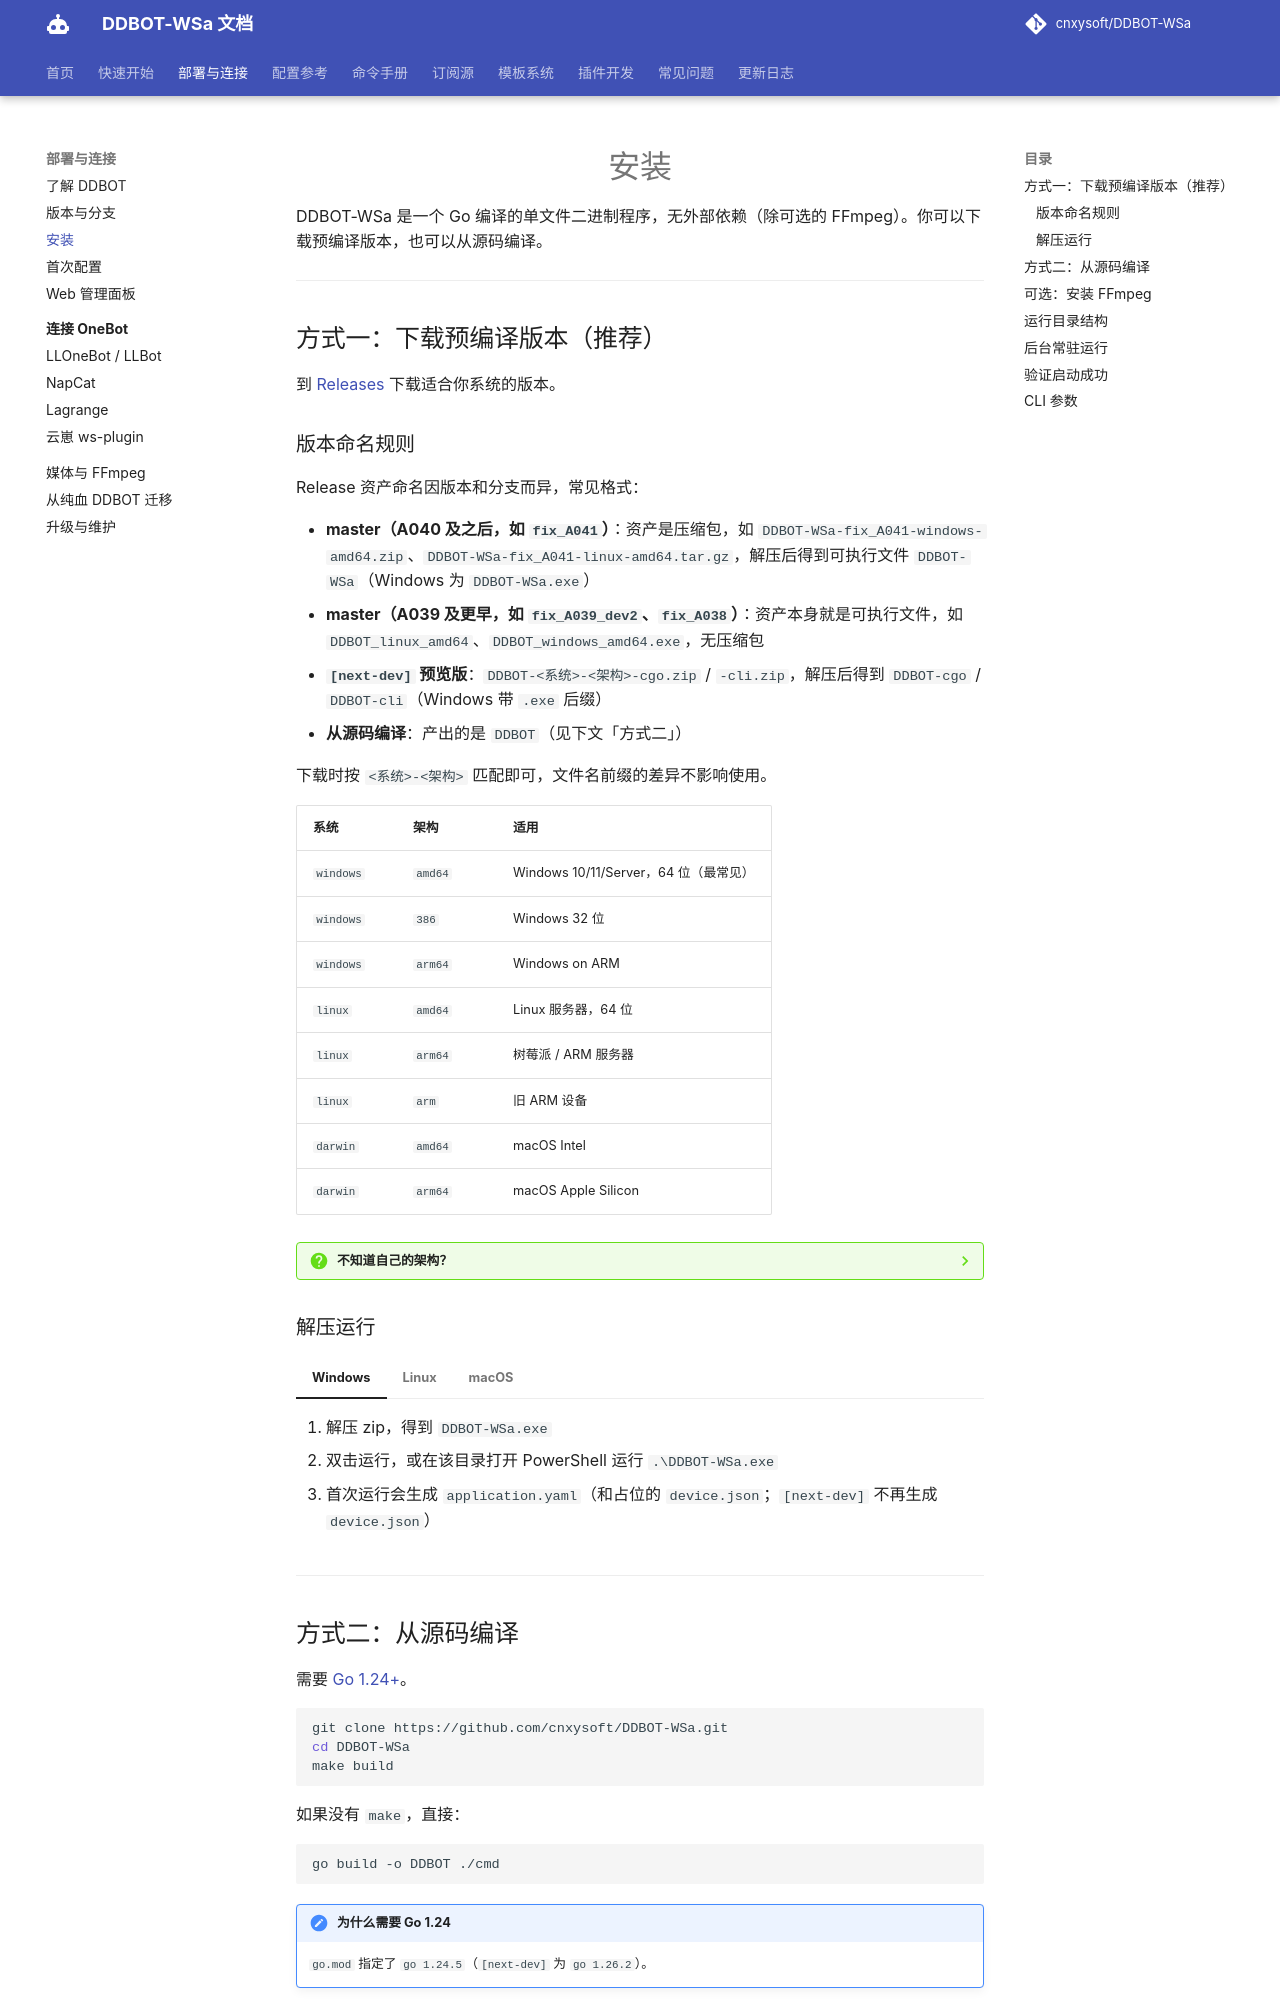

repository: kizunerwe/DDBOT-WSa-docs · page: deploy/install/index.html · generator: mkdocs

# 安装

DDBOT-WSa 是一个 Go 编译的单文件二进制程序，无外部依赖（除可选的 FFmpeg）。你可以下载预编译版本，也可以从源码编译。

---

## 方式一：下载预编译版本（推荐）

到 [Releases](https://github.com/cnxysoft/DDBOT-WSa/releases) 下载适合你系统的版本。

### 版本命名规则

Release 资产命名因版本和分支而异，常见格式：

- **master（A040 及之后，如 `fix_A041`）**：资产是压缩包，如 `DDBOT-WSa-fix_A041-windows-amd64.zip`、`DDBOT-WSa-fix_A041-linux-amd64.tar.gz`，解压后得到可执行文件 `DDBOT-WSa`（Windows 为 `DDBOT-WSa.exe`）
- **master（A039 及更早，如 `fix_A039_dev2`、`fix_A038`）**：资产本身就是可执行文件，如 `DDBOT_linux_amd64`、`DDBOT_windows_amd64.exe`，无压缩包
- **`[next-dev]` 预览版**：`DDBOT-<系统>-<架构>-cgo.zip` / `-cli.zip`，解压后得到 `DDBOT-cgo` / `DDBOT-cli`（Windows 带 `.exe` 后缀）
- **从源码编译**：产出的是 `DDBOT`（见下文「方式二」）

下载时按 `<系统>-<架构>` 匹配即可，文件名前缀的差异不影响使用。

| 系统 | 架构 | 适用 |
|------|------|------|
| `windows` | `amd64` | Windows 10/11/Server，64 位（最常见） |
| `windows` | `386` | Windows 32 位 |
| `windows` | `arm64` | Windows on ARM |
| `linux` | `amd64` | Linux 服务器，64 位 |
| `linux` | `arm64` | 树莓派 / ARM 服务器 |
| `linux` | `arm` | 旧 ARM 设备 |
| `darwin` | `amd64` | macOS Intel |
| `darwin` | `arm64` | macOS Apple Silicon |

??? question "不知道自己的架构？"
    - **Windows**：按 `Win + Pause` 看「系统类型」，或 PowerShell 运行 `$env:PROCESSOR_ARCHITECTURE`，`AMD64` 即 64 位
    - **Linux**：终端运行 `uname -m`，`x86_64` 选 `amd64`，`aarch64` 选 `arm64`
    - **macOS**：Apple 芯片（M1/M2/M3）选 `darwin-arm64`，Intel 芯片选 `darwin-amd64`

### 解压运行

=== "Windows"

    1. 解压 zip，得到 `DDBOT-WSa.exe`
    2. 双击运行，或在该目录打开 PowerShell 运行 `.\DDBOT-WSa.exe`
    3. 首次运行会生成 `application.yaml`（和占位的 `device.json`；`[next-dev]` 不再生成 `device.json`）

=== "Linux"

    ```bash
    # 解压
    tar -xzf DDBOT-WSa-fix_AXXX-linux-amd64.tar.gz
    # 赋予执行权限
    chmod +x ./DDBOT-WSa
    # 运行
    ./DDBOT-WSa
    ```

=== "macOS"

    ```bash
    tar -xzf DDBOT-WSa-fix_AXXX-darwin-arm64.tar.gz
    chmod +x ./DDBOT-WSa
    ./DDBOT-WSa
    ```

    !!! warning "macOS Gatekeeper 拦截"
        首次运行可能提示「无法验证开发者」。在「系统设置 -> 隐私与安全性」里点「仍要打开」，或终端运行 `xattr -d com.apple.quarantine ./DDBOT-WSa`。

---
